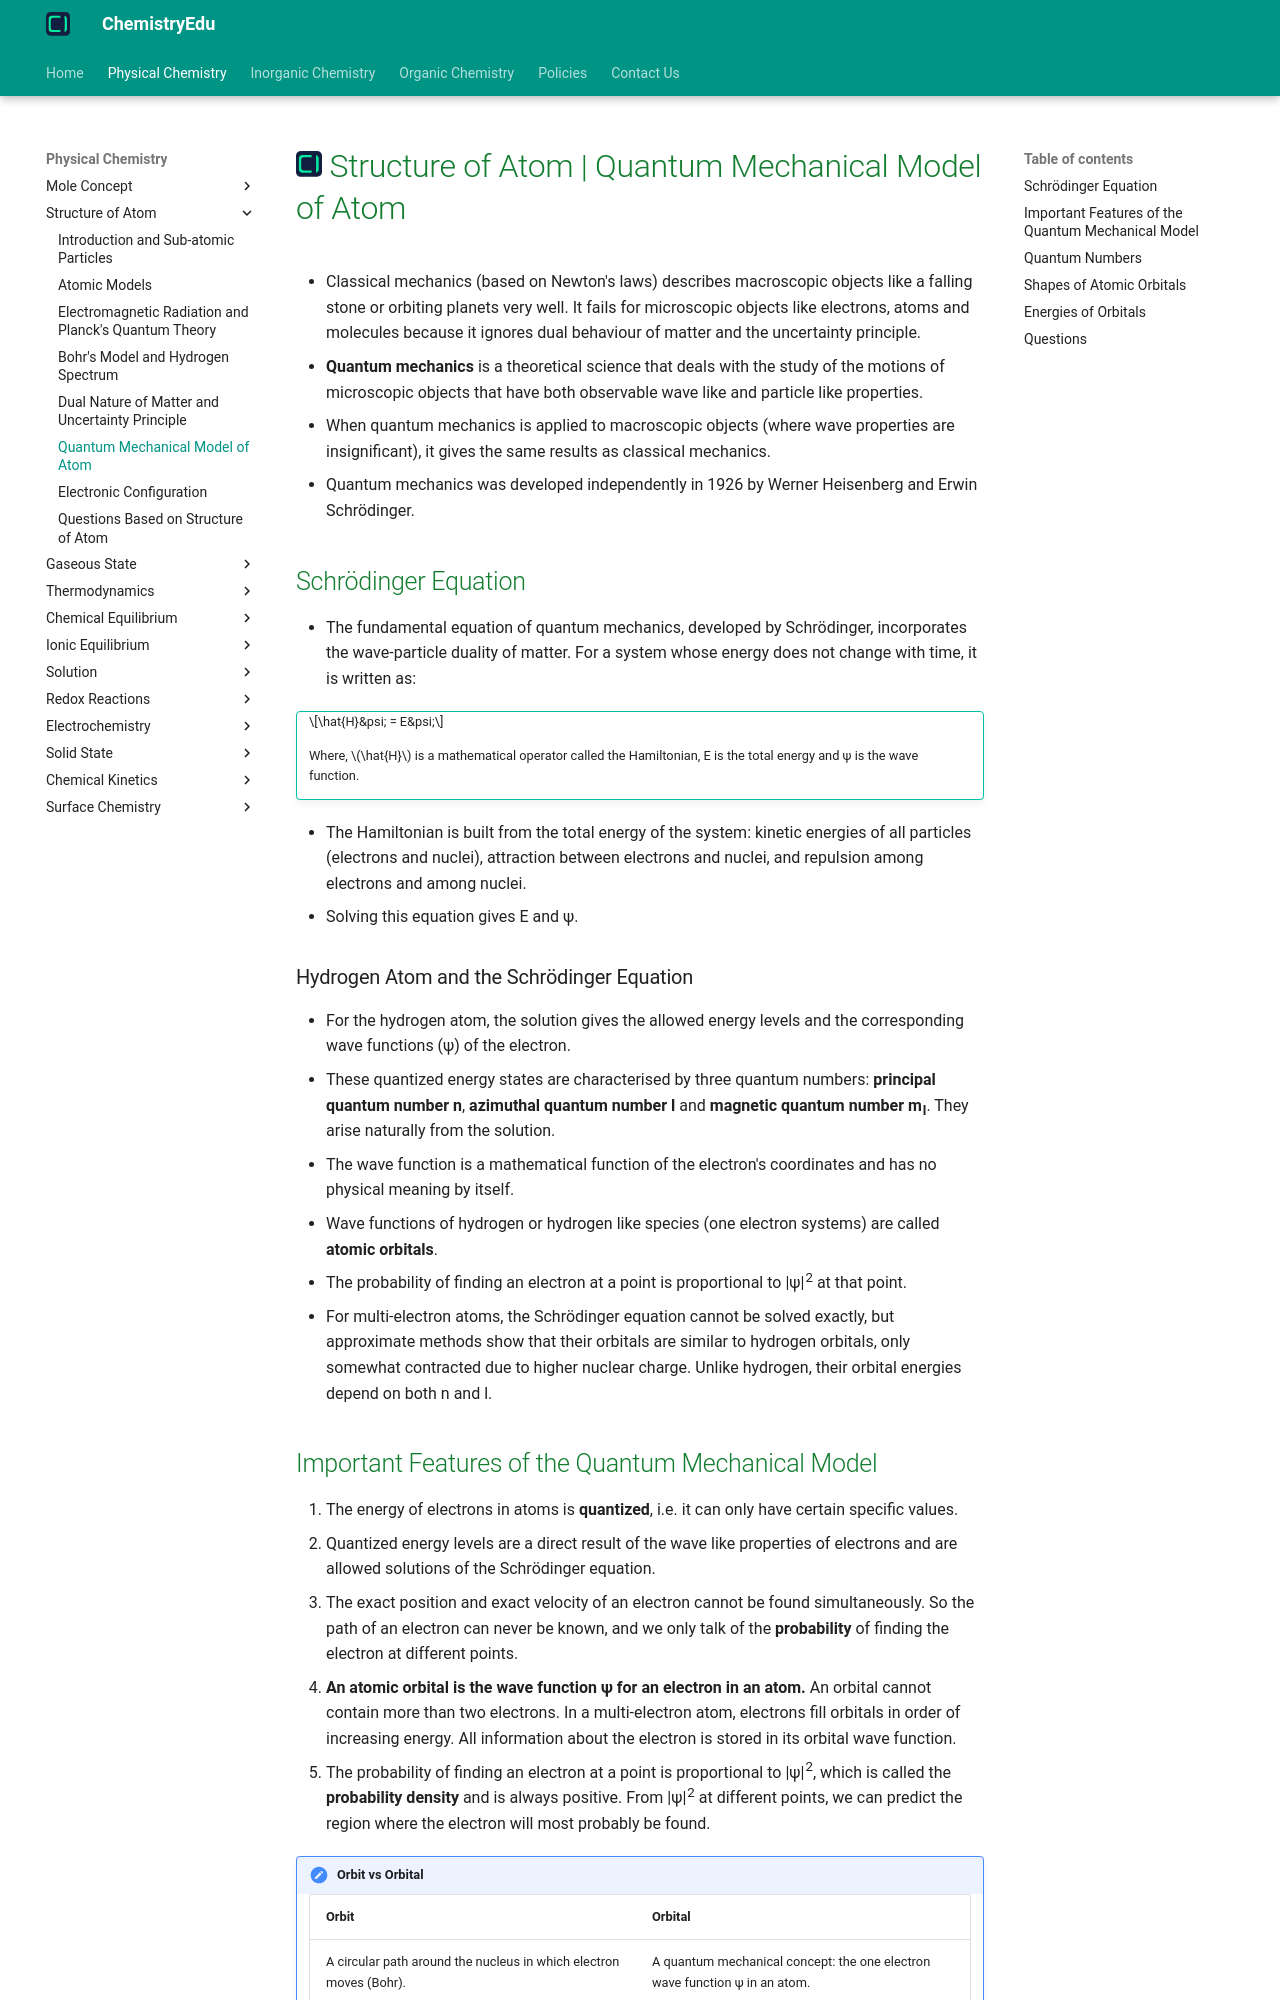

repository: KingChampion36/chemistryedu · page: physical-chemistry/structure-of-atom/quantum-mechanical-model-of-atom/index.html · generator: mkdocs

---
title: Structure of Atom | Quantum Mechanical Model of Atom
description: Quantum mechanics is a theoretical science that deals with the study of the motions of microscopic objects that have both observable wave like and particle like properties.
---

# [![ChemistryEdu Logo](../../images/favicon.svg){ align=left, width=3.8% }](../../index.md)  Structure of Atom | Quantum Mechanical Model of Atom

* Classical mechanics (based on Newton's laws) describes macroscopic objects like a falling stone or orbiting planets very well. It fails for microscopic objects like electrons, atoms and molecules because it ignores dual behaviour of matter and the uncertainty principle.
* **Quantum mechanics** is a theoretical science that deals with the study of the motions of microscopic objects that have both observable wave like and particle like properties.
* When quantum mechanics is applied to macroscopic objects (where wave properties are insignificant), it gives the same results as classical mechanics.
* Quantum mechanics was developed independently in 1926 by Werner Heisenberg and Erwin Schrödinger.

## Schrödinger Equation

* The fundamental equation of quantum mechanics, developed by Schrödinger, incorporates the wave-particle duality of matter. For a system whose energy does not change with time, it is written as:

!!! tip ""

    $$\hat{H}&psi; = E&psi;$$

    Where, $\hat{H}$ is a mathematical operator called the Hamiltonian, E is the total energy and ψ is the wave function.

* The Hamiltonian is built from the total energy of the system: kinetic energies of all particles (electrons and nuclei), attraction between electrons and nuclei, and repulsion among electrons and among nuclei.
* Solving this equation gives E and ψ.
